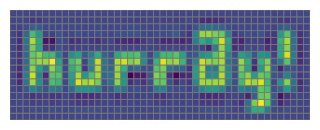
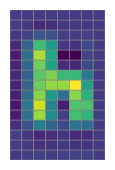

Reproduce these figures in Python, in order.
"""
Create hurray logo
"""

import numpy as np
from scipy.ndimage import zoom
from matplotlib import pyplot as plt
from matplotlib.figure import Figure
from matplotlib.backends.backend_agg import FigureCanvasAgg as FigureCanvas


def create_logo():
    data = np.array([
        [0, 0, 0, 0, 0, 0, 0, 0, 0, 0, 0, 0, 0, 0, 0, 0, 0, 0, 0, 0, 0, 0, 0, 0, 0, 0, 0, 0, 0],
        [0, 0, 0, 0, 0, 0, 0, 0, 0, 0, 0, 0, 0, 0, 0, 0, 0, 0, 0, 0, 0, 0, 0, 0, 0, 0, 0, 0, 0],
        [0, 0, 1, 0, 0, 0, 0, 0, 0, 0, 0, 0, 0, 0, 0, 0, 0, 0, 1, 1, 1, 0, 0, 0, 0, 0, 1, 0, 0],
        [0, 0, 1, 0, 0, 0, 0, 0, 0, 0, 0, 0, 0, 0, 0, 0, 0, 0, 0, 0, 1, 0, 0, 0, 0, 0, 1, 0, 0],
        [0, 0, 1, 1, 1, 0, 1, 0, 1, 0, 1, 1, 1, 0, 1, 1, 1, 0, 1, 1, 1, 0, 1, 0, 1, 0, 1, 0, 0],
        [0, 0, 1, 0, 1, 0, 1, 0, 1, 0, 1, 0, 0, 0, 1, 0, 0, 0, 1, 0, 1, 0, 1, 0, 1, 0, 0, 0, 0],
        [0, 0, 1, 0, 1, 0, 1, 1, 1, 0, 1, 0, 0, 0, 1, 0, 0, 0, 1, 1, 1, 0, 1, 1, 1, 0, 1, 0, 0],
        [0, 0, 0, 0, 0, 0, 0, 0, 0, 0, 0, 0, 0, 0, 0, 0, 0, 0, 0, 0, 0, 0, 0, 0, 1, 0, 0, 0, 0],
        [0, 0, 0, 0, 0, 0, 0, 0, 0, 0, 0, 0, 0, 0, 0, 0, 0, 0, 0, 0, 0, 0, 0, 1, 1, 0, 0, 0, 0],
        [0, 0, 0, 0, 0, 0, 0, 0, 0, 0, 0, 0, 0, 0, 0, 0, 0, 0, 0, 0, 0, 0, 0, 0, 0, 0, 0, 0, 0],
    ], dtype=np.float64)

    rand = 1 + (np.random.random(data.shape) - 0.5) * 0.1
    data = data * rand

    data = zoom(data, zoom=1.6, order=5, mode="constant")
    cmap = "YlGnBu"
    # fig = plt.imshow(data, cmap=cmap)
    # fig = plt.pcolor(data[::-1], edgecolors='#888888', linewidths=0.4)
    # fig.axes.get_xaxis().set_visible(False)
    # fig.axes.get_yaxis().set_visible(False)
    # plt.savefig('logo.png', dpi=60, bbox_inches='tight', pad_inches=0)
    # create a small logo consisting of only the "h"
    width, height = 300, 110
    DPI = 100
    width_inch, height_inch = width / 100, height / 100
    fig = Figure(frameon=False)
    fig.set_size_inches((width_inch, height_inch))
    FigureCanvas(fig)
    ax = fig.add_axes([0., 0., 1., 1.])
    ax.set_axis_off()
    ax.pcolor(data[::-1], edgecolors='#777777', linewidths=0.6)
    extent = (ax.get_window_extent().
              transformed(fig.dpi_scale_trans.inverted()))
    fig.savefig("logo.png", dpi=DPI, transparent=True, bbox_inches=extent,
                format="png")
    fig.clf()  # important to release memory!

    # create a small logo consisting of only the "h"
    width, height = 95, 150 
    width_inch, height_inch = width / 100, height / 100
    fig = Figure(frameon=False)
    fig.set_size_inches((width_inch, height_inch))
    FigureCanvas(fig)
    ax = fig.add_axes([0., 0., 1., 1.])
    ax.set_axis_off()
    ax.pcolor(data[::-1][1:, 1:9], edgecolors='#888888', linewidths=0.4)
    extent = (ax.get_window_extent().
              transformed(fig.dpi_scale_trans.inverted()))
    fig.savefig("logo_small.png", dpi=DPI, transparent=True, bbox_inches=extent,
                format="png")
    fig.clf()  # important to release memory!


if __name__ == "__main__":
    create_logo()
